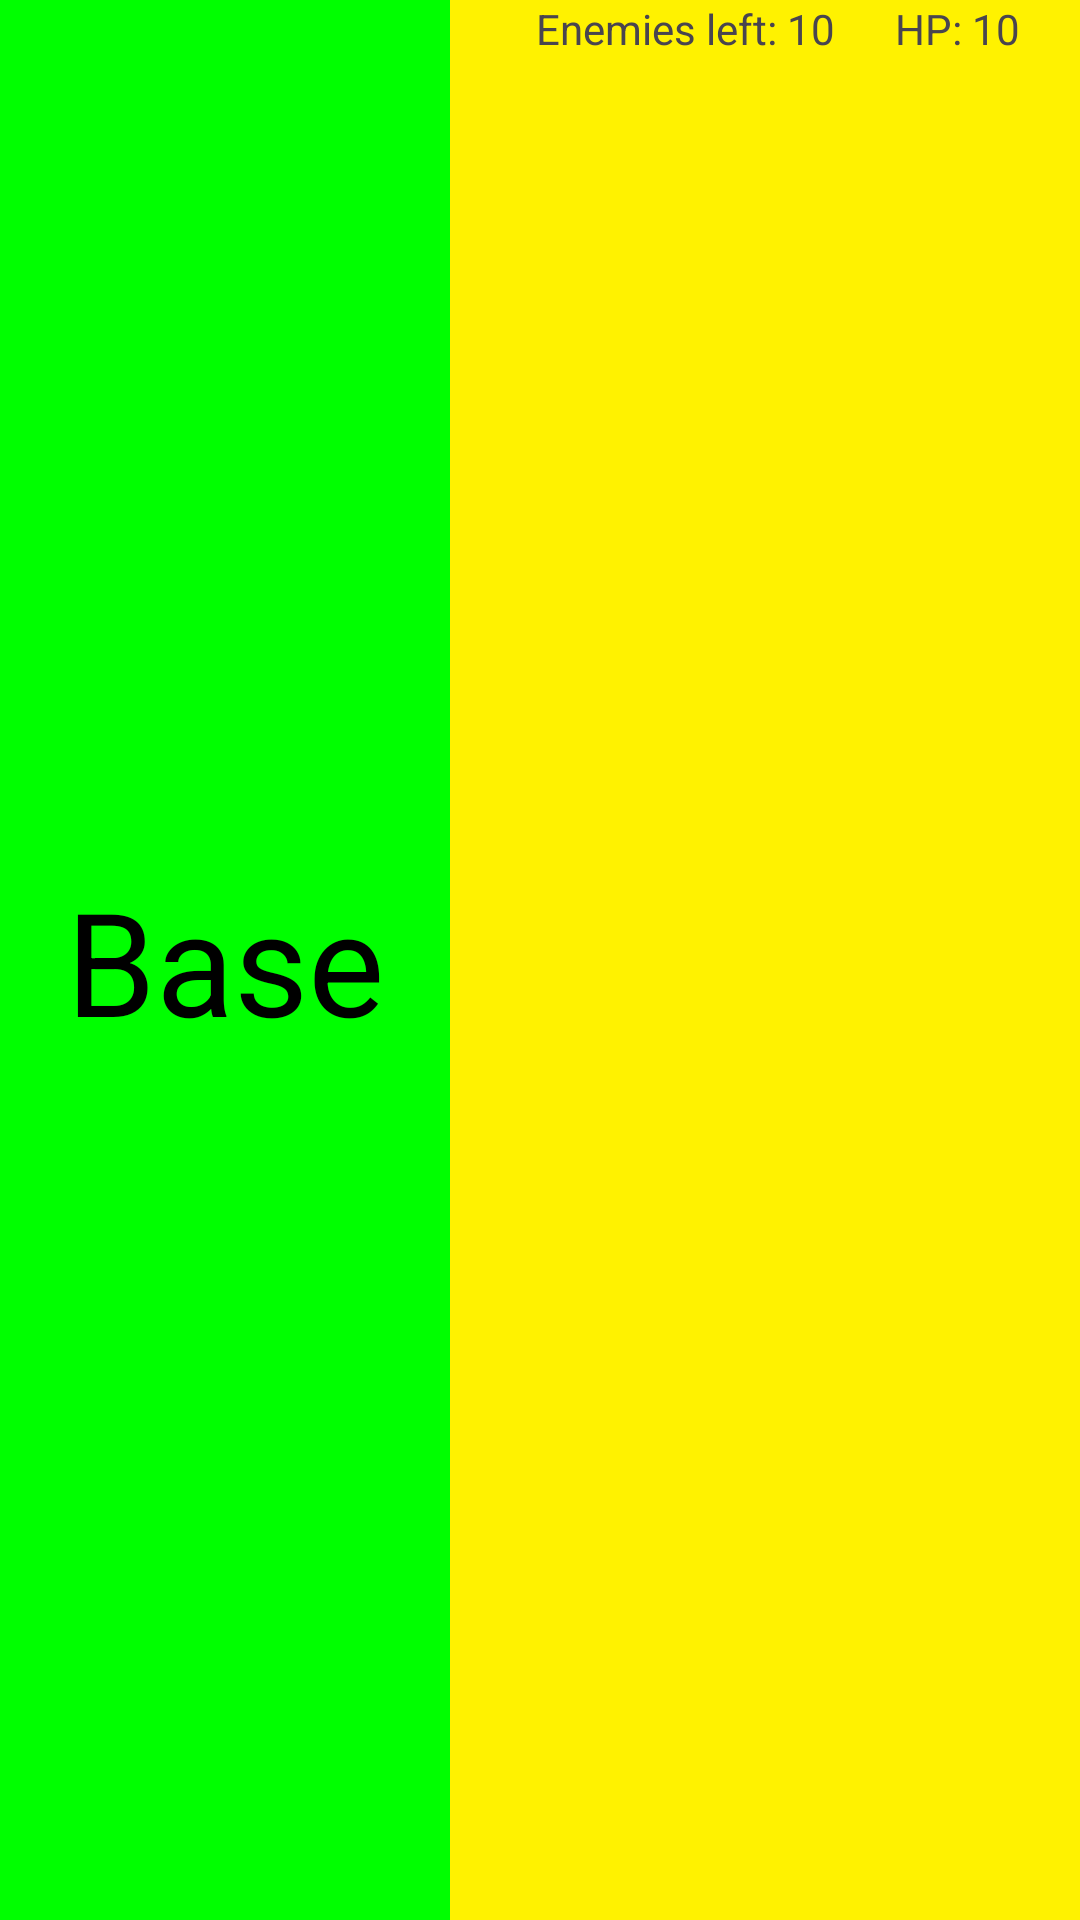

Layout XML and referenced resources for this Android screen:
<!-- AndroidManifest.xml: application theme Theme.BobTheDefender -->
<!-- res/layout/fragment_fight.xml -->
<?xml version="1.0" encoding="utf-8"?>
<androidx.constraintlayout.widget.ConstraintLayout xmlns:android="http://schemas.android.com/apk/res/android"
    xmlns:app="http://schemas.android.com/apk/res-auto"
    xmlns:tools="http://schemas.android.com/tools"
    android:layout_width="match_parent"
    android:layout_height="match_parent">

    <View
        android:id="@+id/player_zone"
        android:layout_width="150dp"
        android:layout_height="match_parent"
        android:background="#00FF00"
        app:layout_constraintBottom_toBottomOf="parent"
        app:layout_constraintStart_toStartOf="parent"
        app:layout_constraintTop_toTopOf="parent" />

    <TextView
        android:layout_width="wrap_content"
        android:layout_height="wrap_content"
        android:text="Base"
        android:textColor="@color/black"
        android:textSize="48sp"
        app:layout_constraintBottom_toBottomOf="@+id/player_zone"
        app:layout_constraintEnd_toEndOf="@+id/player_zone"
        app:layout_constraintStart_toStartOf="parent"
        app:layout_constraintTop_toTopOf="parent"/>

    <AbsoluteLayout
        android:id="@+id/game_field_container"
        android:layout_width="0dp"
        android:layout_height="match_parent"
        android:background="#FFF200"
        app:layout_constraintBottom_toBottomOf="parent"
        app:layout_constraintEnd_toEndOf="parent"
        app:layout_constraintStart_toEndOf="@+id/player_zone"
        app:layout_constraintTop_toTopOf="parent">

        <View
            android:id="@+id/game_field"
            android:layout_width="match_parent"
            android:layout_height="match_parent"
            android:background="#FFF200" />
    </AbsoluteLayout>

    <TextView
        android:id="@+id/enemies_left_label"
        android:layout_width="wrap_content"
        android:layout_height="wrap_content"
        android:text="Enemies left: "
        app:layout_constraintEnd_toStartOf="@id/enemies_left"
        app:layout_constraintTop_toTopOf="@id/enemies_left"
        />

    <TextView
        android:id="@+id/enemies_left"
        android:layout_width="wrap_content"
        android:layout_height="wrap_content"
        android:text="10"
        android:layout_marginEnd="20dp"
        app:layout_constraintEnd_toStartOf="@id/health_label"
        app:layout_constraintTop_toTopOf="@id/health_label"
        />

    <TextView
        android:id="@+id/health_label"
        android:layout_width="wrap_content"
        android:layout_height="wrap_content"
        android:text="HP: "
        app:layout_constraintEnd_toStartOf="@id/health"
        app:layout_constraintTop_toTopOf="@id/health" />

    <TextView
        android:id="@+id/health"
        android:layout_width="wrap_content"
        android:layout_height="wrap_content"
        android:layout_marginEnd="20dp"
        android:text="10"
        app:layout_constraintEnd_toEndOf="parent"
        app:layout_constraintTop_toTopOf="parent" />

</androidx.constraintlayout.widget.ConstraintLayout>
<!-- resources referenced by this layout -->
<resources>
  <color name="black">#FF000000</color>
  <style name="Theme.BobTheDefender" parent="Base.Theme.BobTheDefender" />
  <style name="Base.Theme.BobTheDefender" parent="Theme.Material3.DayNight.NoActionBar">
          
          
      </style>
</resources>
